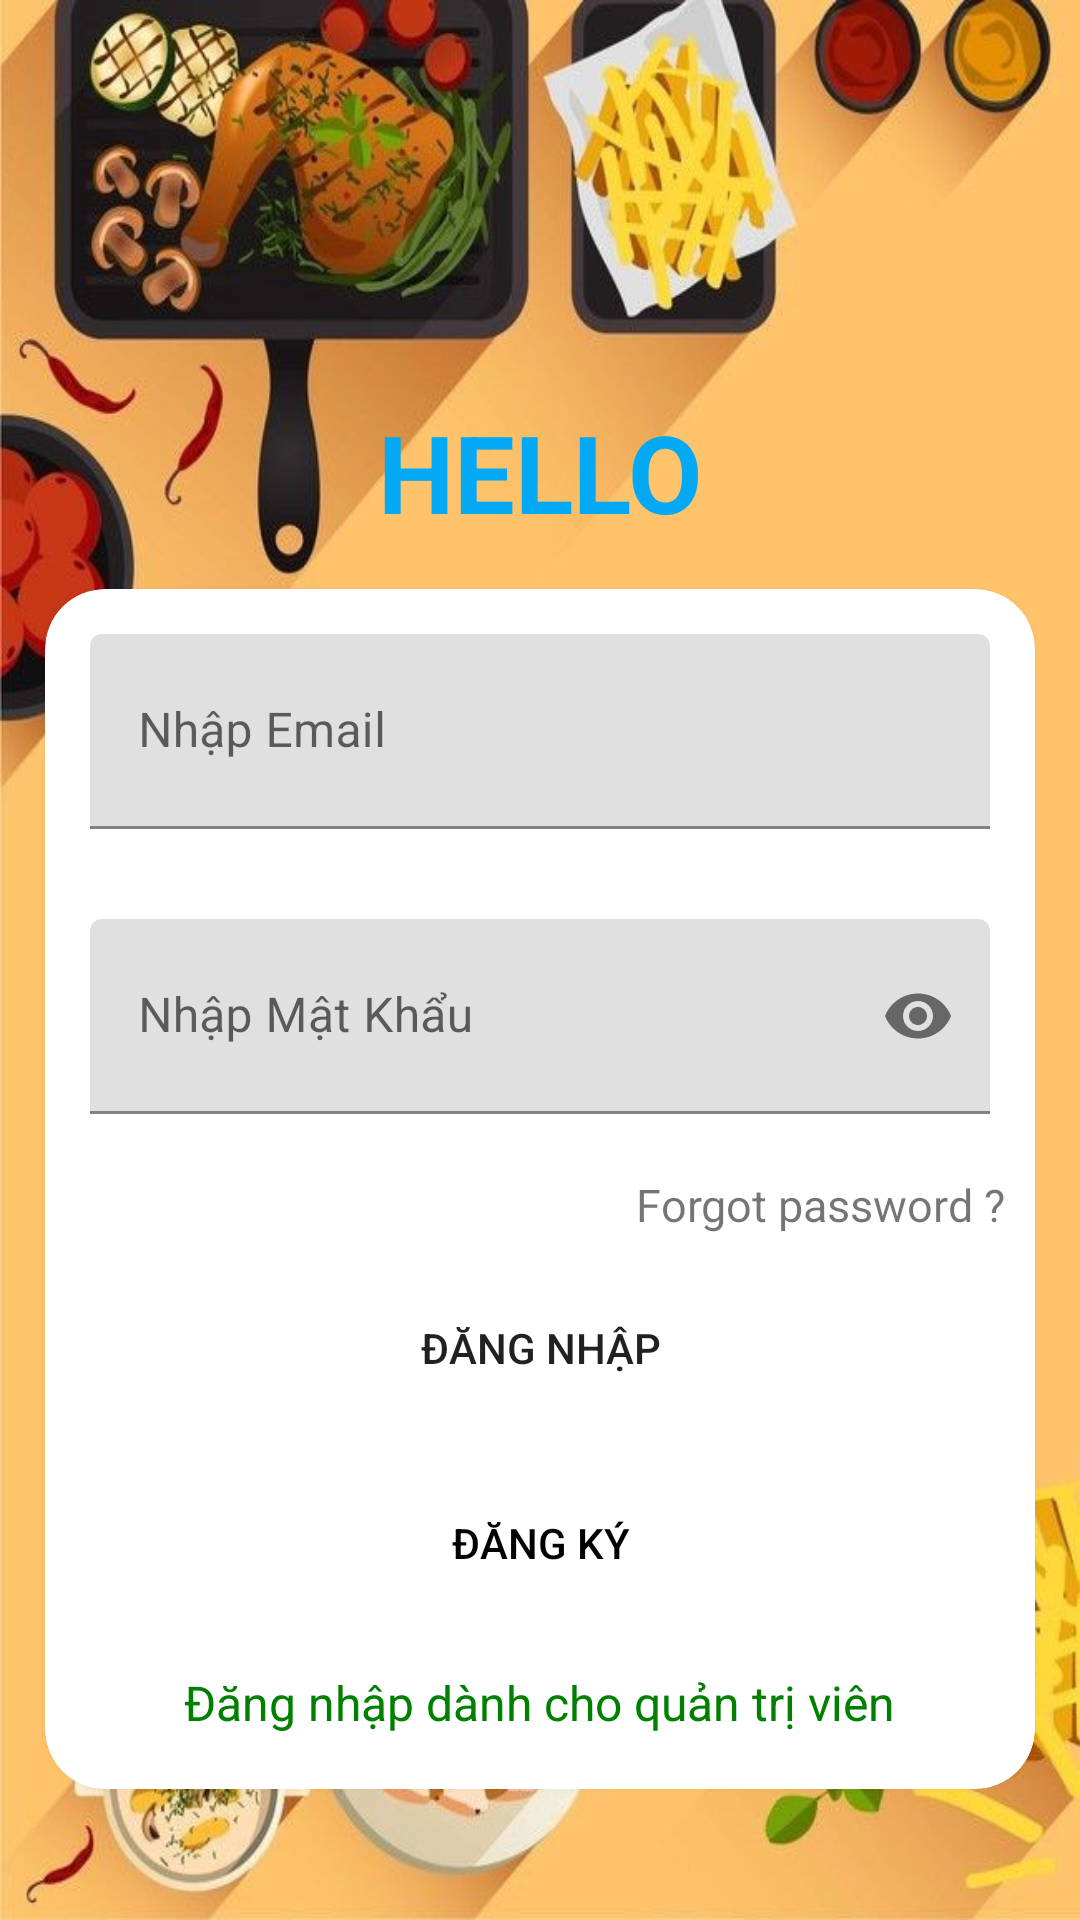

Layout XML and referenced resources for this Android screen:
<!-- AndroidManifest.xml: application theme AppTheme -->
<!-- res/layout/activity_sign_in.xml -->
<?xml version="1.0" encoding="utf-8"?>
<LinearLayout xmlns:android="http://schemas.android.com/apk/res/android"
    xmlns:app="http://schemas.android.com/apk/res-auto"
    android:layout_width="match_parent"
    android:layout_height="match_parent"
    android:background="@drawable/backgroundfood"
    android:orientation="vertical">

    <TextView
        android:text="HELLO"
        android:textSize="36sp"
        android:textStyle="bold"
        android:textColor="#03A9F4"
        android:layout_width="wrap_content"
        android:layout_height="wrap_content"
        android:layout_gravity="center"
        android:layout_marginTop="133dp" />


    <androidx.cardview.widget.CardView

        android:layout_width="match_parent"
        android:layout_height="400dp"
        android:layout_margin="15dp"
        app:cardCornerRadius="20dp"
        app:cardElevation="5dp">

        <LinearLayout

            android:layout_width="match_parent"
            android:layout_height="wrap_content"
            android:orientation="vertical">

            <com.google.android.material.textfield.TextInputLayout
                android:layout_width="match_parent"
                android:layout_height="65dp"
                android:layout_margin="15dp"

                android:background="@android:color/background_light">

                <EditText
                    android:id="@+id/editEmail"
                    android:layout_width="match_parent"
                    android:layout_height="65dp"

                    android:background="@drawable/button"
                    android:drawableRight="@drawable/ic_baseline_email_24"
                    android:hint="Nhập Email"
                    android:singleLine="true" />
            </com.google.android.material.textfield.TextInputLayout>

            <com.google.android.material.textfield.TextInputLayout
                android:layout_width="match_parent"
                android:layout_height="65dp"
                android:layout_margin="15dp"
                android:background="@android:color/background_light"

                app:passwordToggleEnabled="true">

                <EditText
                    android:id="@+id/editmatkhau"
                    android:layout_width="match_parent"
                    android:layout_height="65dp"

                    android:background="@drawable/button"
                    android:drawableRight="@drawable/ic_baseline_email_24"
                    android:hint="Nhập Mật Khẩu"
                    android:inputType="textPassword"
                    android:singleLine="true" />
            </com.google.android.material.textfield.TextInputLayout>

            <TextView
                android:id="@+id/forgot_password"
                android:layout_width="wrap_content"
                android:layout_height="wrap_content"
                android:layout_gravity="right"
                android:layout_marginTop="5dp"
                android:layout_marginEnd="10dp"
                android:background="?attr/selectableItemBackground"
                android:text="Forgot password ?"
                android:textSize="15dp" />

            <Button
                android:id="@+id/btndangnhap"
                android:layout_width="200dp"
                android:layout_height="55dp"
                android:layout_gravity="center"
                android:layout_marginTop="10dp"
                android:layout_marginBottom="5dp"
                android:background="@drawable/button"
                android:elevation="8dp"
                android:text="Đăng Nhập" />

            <Button
                android:id="@+id/btnDangky"
                android:layout_width="200dp"
                android:layout_height="55dp"
                android:layout_gravity="center"
                android:layout_marginTop="5dp"
                android:background="@drawable/button"
                android:backgroundTint="@color/black"
                android:onClick="callRegisterFromLogin"
                android:text="Đăng ký"
                android:textColor="@color/black"
                app:backgroundTint="#f5f5dc" />


            <TextView
                android:id="@+id/txtAdmin"
                android:layout_width="wrap_content"
                android:layout_height="wrap_content"
                android:layout_gravity="center"
                android:padding="5dp"
                android:layout_marginTop="10dp"
                android:text="@string/admin"
                android:textColor="#008000"
                android:textSize="16sp" />

        </LinearLayout>

    </androidx.cardview.widget.CardView>

</LinearLayout>
<!-- resources referenced by this layout -->
<resources>
  <color name="black">#FF000000</color>
  <!-- drawable backgroundfood: jpg bitmap (drawable, 85777 bytes) -->
  <string name="admin">Đăng nhập dành cho quản trị viên</string>
  <style name="AppTheme" parent="Theme.MaterialComponents.DayNight.NoActionBar">
          
          <item name="colorPrimary">#CEE89C3E</item>
          <item name="colorPrimaryVariant">@color/purple_700</item>
          <item name="colorOnPrimary">@color/white</item>
          
          <item name="colorSecondary">#CEE89C3E</item>
          <item name="colorSecondaryVariant">@color/teal_700</item>
          <item name="colorOnSecondary">@color/black</item>
          
          <item name="android:statusBarColor" tools:targetApi="l">?attr/colorPrimaryVariant</item>
          
      </style>
  <color name="purple_700">#008000</color>
  <color name="white">#FFFFFFFF</color>
  <color name="teal_700">#FF018786</color>
</resources>
